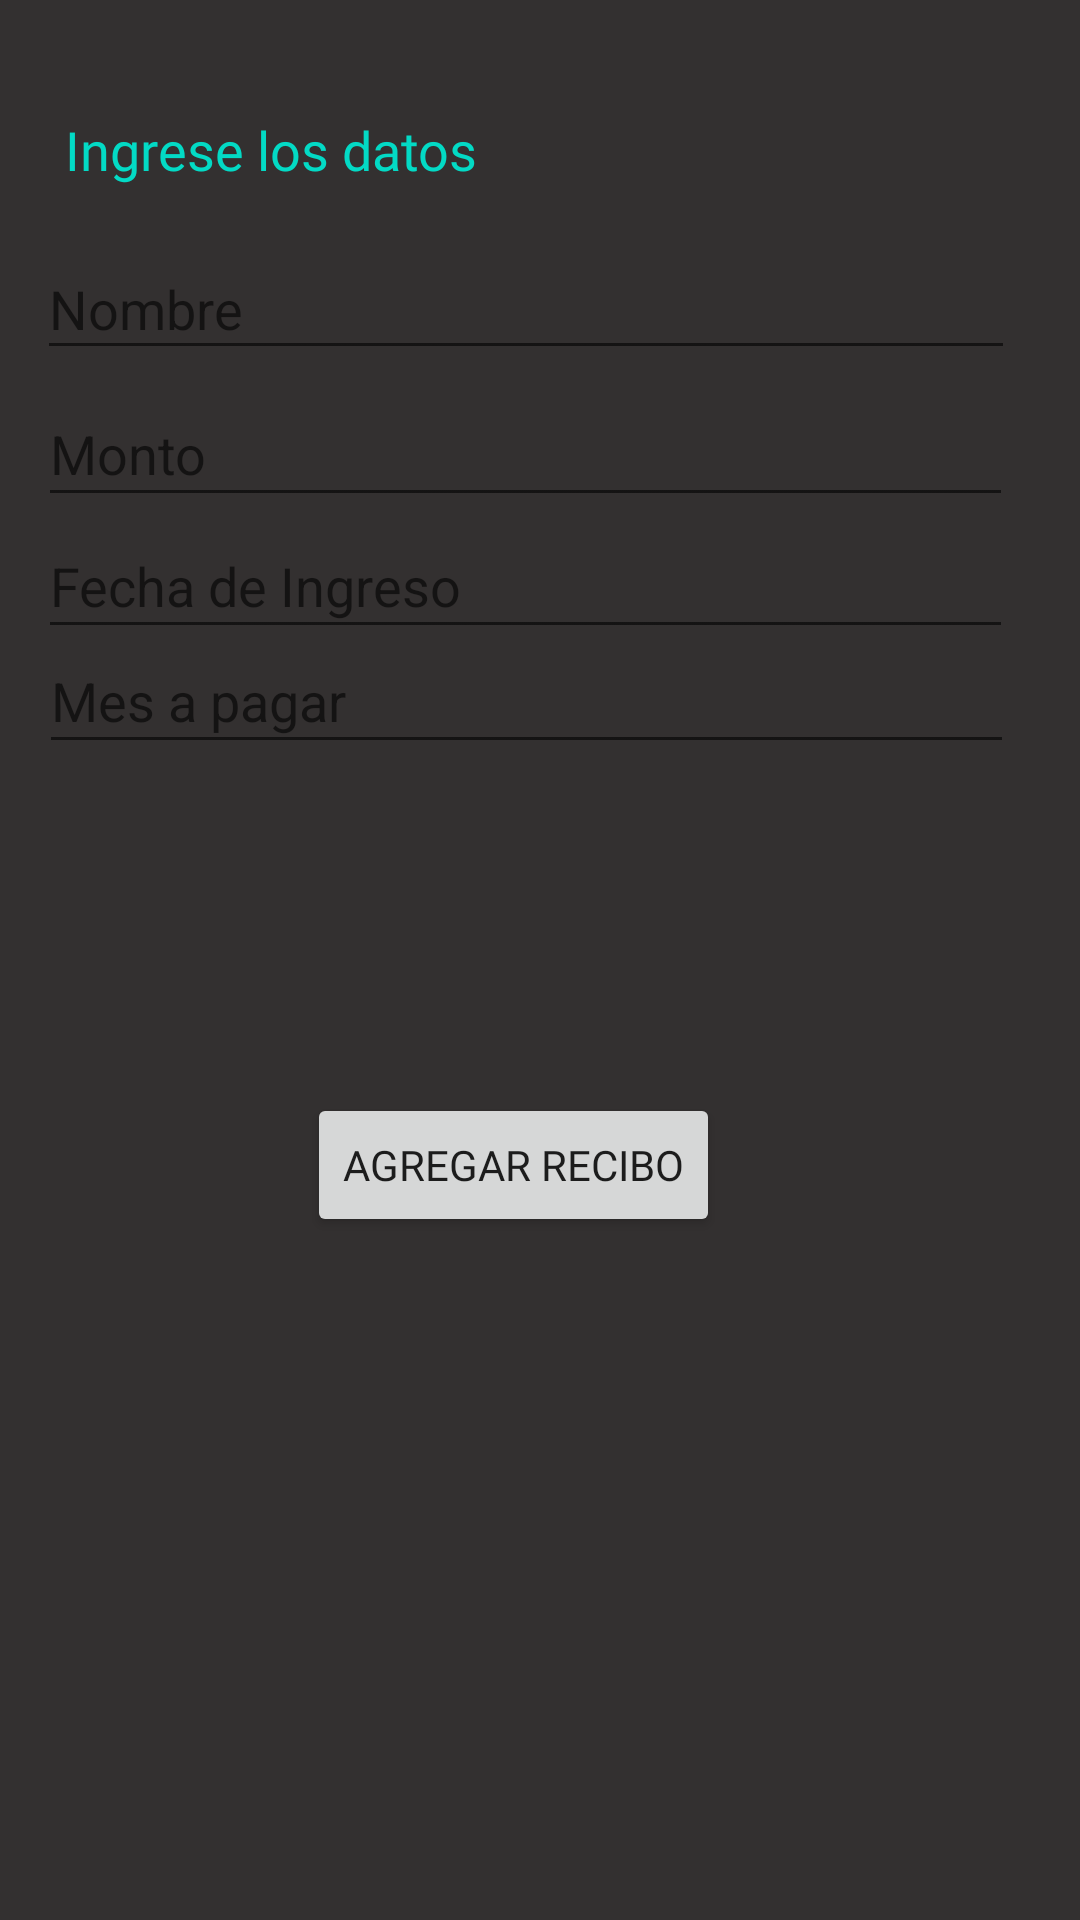

The Android layout XML behind this screen, and the referenced resources:
<!-- AndroidManifest.xml: application theme Theme.ProyectoFinal4 -->
<!-- res/layout/agregarecibo.xml -->
<?xml version="1.0" encoding="utf-8"?>
<androidx.constraintlayout.widget.ConstraintLayout
    xmlns:android="http://schemas.android.com/apk/res/android"
    xmlns:app="http://schemas.android.com/apk/res-auto"
    xmlns:tools="http://schemas.android.com/tools"
    android:layout_width="match_parent"
    android:layout_height="match_parent"
    android:background="#333030">

    <TextView
        android:id="@+id/textView"
        android:layout_width="186dp"
        android:layout_height="34dp"
        android:fontFamily="@font/audiowide"
        android:text="@string/text1"
        android:textColor="@color/teal_200"
        android:textSize="18sp"
        app:layout_constraintBottom_toBottomOf="parent"
        app:layout_constraintEnd_toEndOf="parent"
        app:layout_constraintHorizontal_bias="0.124"
        app:layout_constraintStart_toStartOf="parent"
        app:layout_constraintTop_toTopOf="parent"
        app:layout_constraintVertical_bias="0.062" />

    <EditText
        android:id="@+id/t_name2"
        android:layout_width="326dp"
        android:layout_height="44dp"
        android:hint="@string/Nombre"
        android:inputType="textPersonName"
        android:textColor="@color/white"
        app:layout_constraintBottom_toBottomOf="parent"
        app:layout_constraintEnd_toEndOf="parent"
        app:layout_constraintHorizontal_bias="0.364"
        app:layout_constraintStart_toStartOf="parent"
        app:layout_constraintTop_toTopOf="parent"
        app:layout_constraintVertical_bias="0.133" />
    <EditText
        android:id="@+id/t_fecha2"
        android:layout_width="325dp"
        android:layout_height="45dp"
        android:layout_below="@+id/t_name"
        android:layout_marginTop="48dp"
        android:hint="@string/Fecha"
        android:inputType="text|date"
        android:textColor="@color/white"
        app:layout_constraintEnd_toEndOf="parent"
        app:layout_constraintHorizontal_bias="0.36"
        app:layout_constraintStart_toStartOf="parent"
        app:layout_constraintTop_toBottomOf="@+id/t_name2" />
    <EditText
        android:id="@+id/t_monto"
        android:layout_width="325dp"
        android:layout_height="45dp"
        android:layout_below="@+id/t_name"
        android:layout_marginTop="4dp"
        android:hint="@string/Monto"
        android:textColor="@color/white"
        app:layout_constraintEnd_toEndOf="parent"
        app:layout_constraintHorizontal_bias="0.36"
        app:layout_constraintStart_toStartOf="parent"
        app:layout_constraintTop_toBottomOf="@+id/t_name2" />

    <EditText
        android:id="@+id/t_mes"
        android:layout_width="325dp"
        android:layout_height="45dp"
        android:layout_below="@+id/t_monto"
        android:layout_marginTop="4dp"
        android:hint="@string/Mes"
        android:textColor="@color/white"
        app:layout_constraintBottom_toBottomOf="parent"
        app:layout_constraintEnd_toEndOf="parent"
        app:layout_constraintHorizontal_bias="0.372"
        app:layout_constraintStart_toStartOf="parent"
        app:layout_constraintTop_toBottomOf="@+id/t_monto"
        app:layout_constraintVertical_bias="0.08" />

    <Button
        android:id="@+id/btn_add2"
        android:layout_width="wrap_content"
        android:layout_height="wrap_content"
        android:layout_marginTop="192dp"
        android:layout_marginEnd="120dp"
        android:fontFamily="@font/audiowide"
        android:text="@string/add2"
        app:layout_constraintEnd_toEndOf="parent"
        app:layout_constraintTop_toBottomOf="@+id/t_monto" />

</androidx.constraintlayout.widget.ConstraintLayout>
<!-- resources referenced by this layout -->
<resources>
  <color name="teal_200">#FF03DAC5</color>
  <color name="white">#FFFFFFFF</color>
  <string name="Fecha">Fecha de Ingreso</string>
  <string name="Mes">Mes a pagar</string>
  <string name="Monto">Monto</string>
  <string name="Nombre">Nombre</string>
  <string name="add2">Agregar Recibo</string>
  <string name="text1">Ingrese los datos</string>
  <style name="Theme.ProyectoFinal4" parent="Theme.MaterialComponents.DayNight.DarkActionBar">
          
          <item name="colorPrimary">@color/purple_500</item>
          <item name="colorPrimaryVariant">@color/purple_700</item>
          <item name="colorOnPrimary">@color/white</item>
          
          <item name="colorSecondary">@color/teal_200</item>
          <item name="colorSecondaryVariant">@color/teal_700</item>
          <item name="colorOnSecondary">@color/black</item>
          
          <item name="android:statusBarColor" tools:targetApi="l">?attr/colorPrimaryVariant</item>
          
      </style>
  <color name="purple_500">#FF6200EE</color>
  <color name="purple_700">#FF3700B3</color>
  <color name="teal_700">#FF018786</color>
  <color name="black">#FF000000</color>
</resources>
